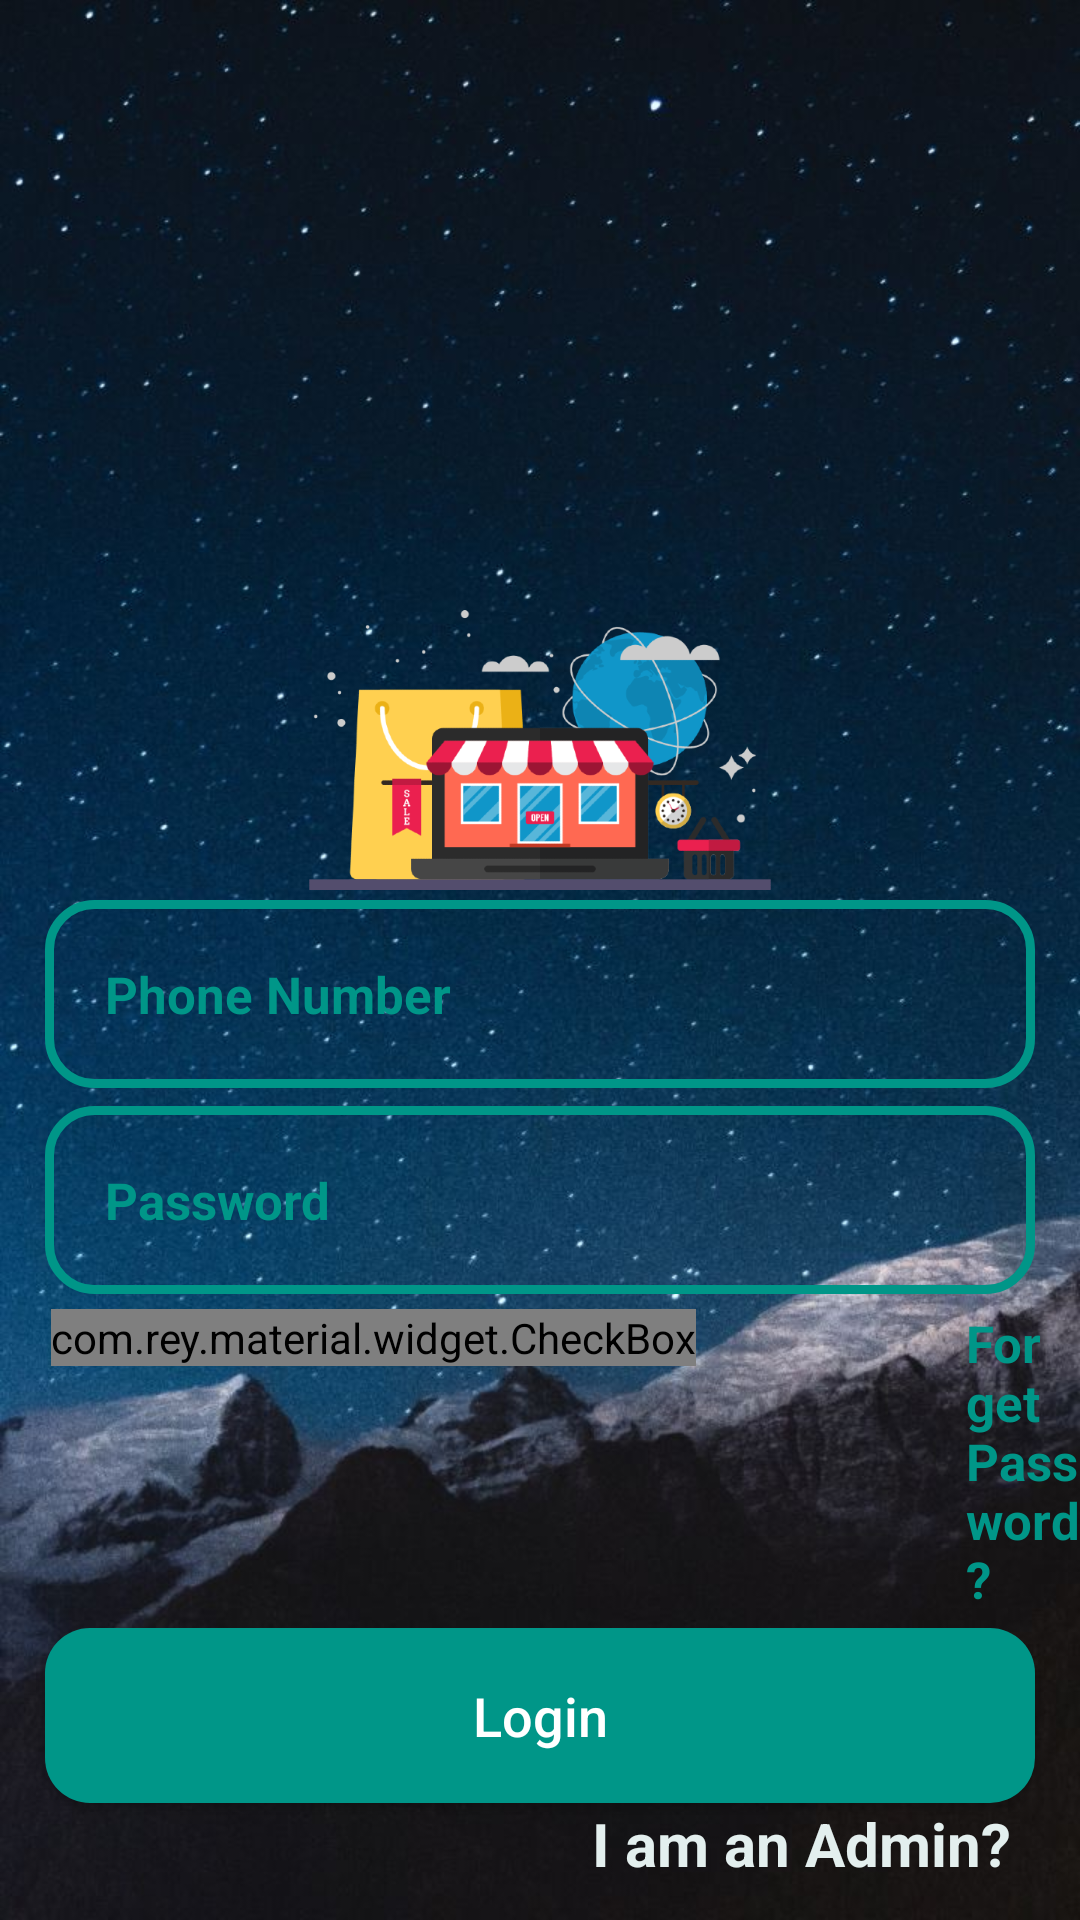

This screen was rendered from an Android layout file. Write that file and the resources it references.
<!-- AndroidManifest.xml: application theme Theme.ECommerce -->
<!-- res/layout/activity_login.xml -->
<?xml version="1.0" encoding="utf-8"?>
<RelativeLayout
    xmlns:android="http://schemas.android.com/apk/res/android"
    xmlns:app="http://schemas.android.com/apk/res-auto"
    xmlns:tools="http://schemas.android.com/tools"
    android:layout_width="match_parent"
    android:layout_height="match_parent"
    android:background="@drawable/login"
    tools:context=".Buyers.LoginActivity">

    <ImageView
        android:id="@+id/login_applogo"
        android:layout_width="300dp"
        android:layout_height="100dp"
        android:src="@drawable/applogo"
        android:layout_centerHorizontal="true"
        android:layout_marginTop="200dp"
        />
    <EditText
        android:id="@+id/login_phone_number_input"
        android:layout_width="match_parent"
        android:layout_height="wrap_content"
        android:layout_below="@id/login_applogo"
        android:background="@drawable/input_design"
        android:padding="20dp"
        android:layout_marginLeft="15dp"
        android:layout_marginRight="15dp"
        android:hint="Phone Number"
        android:inputType="number"
        android:textColor="#009688"
        android:textColorHint="#009688"
        android:textSize="17sp"
        android:textStyle="bold"
        android:maxLength="10"
        />

    <EditText
        android:id="@+id/login_password_input"
        android:layout_width="match_parent"
        android:layout_height="wrap_content"
        android:layout_below="@id/login_phone_number_input"
        android:background="@drawable/input_design"
        android:padding="20dp"
        android:layout_marginLeft="15dp"
        android:layout_marginRight="15dp"
        android:layout_marginTop="6dp"
        android:hint="Password"
        android:inputType="textPassword"
        android:textColor="#009688"
        android:textColorHint="#009688"
        android:textSize="17sp"
        android:textStyle="bold"
        android:maxLength="20"
        />

    <LinearLayout
        android:id="@+id/linear_layout_1"
        android:layout_width="match_parent"
        android:layout_height="wrap_content"
        android:orientation="horizontal"
        android:layout_below="@+id/login_password_input"
        android:layout_marginTop="5dp"
        >
    <com.rey.material.widget.CheckBox
    android:id="@+id/remember_me_chkb"
    android:layout_width="wrap_content"
    android:layout_height="wrap_content"
    style="@style/Material.Drawable.CheckBox"
    android:text="Remember Me"
        android:textColor="#009688"
        app:cbd_strokeColor="#009688"
    android:gravity="center_vertical"
        android:textSize="16sp"
        android:textStyle="bold"
        android:layout_marginLeft="17dp"
        android:visibility="visible"
        />
        <TextView
            android:id="@+id/forget_password_link"
            android:layout_width="wrap_content"
            android:layout_height="wrap_content"
            android:text="Forget Password?"
            android:textColor="#009688"
            android:textSize="17sp"
            android:textStyle="bold"
            android:layout_marginLeft="90dp"
            android:visibility="visible"

            />
    </LinearLayout>

    <Button
        android:id="@+id/login_btn"
        android:layout_width="match_parent"
        android:layout_height="wrap_content"
        android:layout_below="@+id/linear_layout_1"
        android:layout_marginTop="5dp"
        android:layout_marginLeft="15dp"
        android:layout_marginRight="15dp"
        android:background="@drawable/buttons"
        android:padding="17dp"
        android:textAllCaps="false"
        android:textSize="18sp"
        android:text="Login"
        android:textColor="@android:color/white"

        />

    <TextView
        android:id="@+id/admin_panel_link"
        android:layout_width="wrap_content"
        android:layout_height="wrap_content"
        android:text="I am an Admin?"
        android:layout_alignParentEnd="true"
        android:layout_below="@+id/login_btn"
        android:textColor="#E3EFEE"
        android:textSize="20sp"
        android:textStyle="bold"
        android:layout_marginLeft="90dp"
        android:layout_marginEnd="23dp"

        />

    <TextView
        android:id="@+id/not_admin_panel_link"
        android:layout_width="wrap_content"
        android:layout_height="wrap_content"
        android:text="I am not an Admin?"
        android:layout_alignParentStart="true"
        android:layout_below="@+id/login_btn"
        android:textColor="#E3EFEE"
        android:textSize="20sp"
        android:textStyle="bold"
        android:layout_marginLeft="90dp"
       android:layout_marginStart="25dp"
        android:visibility="invisible"

        />


</RelativeLayout>
<!-- resources referenced by this layout -->
<resources>
  <!-- drawable applogo: png bitmap (drawable, 70270 bytes) -->
  <!-- drawable buttons (drawable) -->
  <?xml version="1.0" encoding="utf-8"?>
  <shape xmlns:android="http://schemas.android.com/apk/res/android">
  <solid
      android:color="#009688"
      >
  
  </solid>
      <corners
          android:radius="15dp"
          >
      </corners>
  </shape>
  <!-- drawable input_design (drawable) -->
  <?xml version="1.0" encoding="utf-8"?>
  <shape xmlns:android="http://schemas.android.com/apk/res/android">
  <stroke
      android:color="#009688"
      android:width="3dp"
      ></stroke>
  
      <corners
          android:radius="15dp"
          ></corners>
  </shape>
  <!-- drawable login: jpg bitmap (drawable, 86898 bytes) -->
  <style name="Theme.ECommerce" parent="Theme.AppCompat.Light.NoActionBar">
          
          <item name="colorPrimary">#009688</item>
          <item name="colorPrimaryVariant">#009688</item>
          <item name="colorOnPrimary">@color/white</item>
          
          <item name="colorSecondary">@color/teal_200</item>
          <item name="colorSecondaryVariant">@color/teal_700</item>
          <item name="colorOnSecondary">@color/black</item>
          
          <item name="android:statusBarColor" tools:targetApi="l">?attr/colorPrimaryVariant</item>
          
      </style>
  <!-- not gathered from this repository: default colours our renderer supplied (Android Studio template values) -->
  <color name="teal_200">#FF03DAC5</color>
  <color name="teal_700">#FF018786</color>
  <color name="black">#FF000000</color>
  <color name="white">#FFFFFFFF</color>
</resources>
